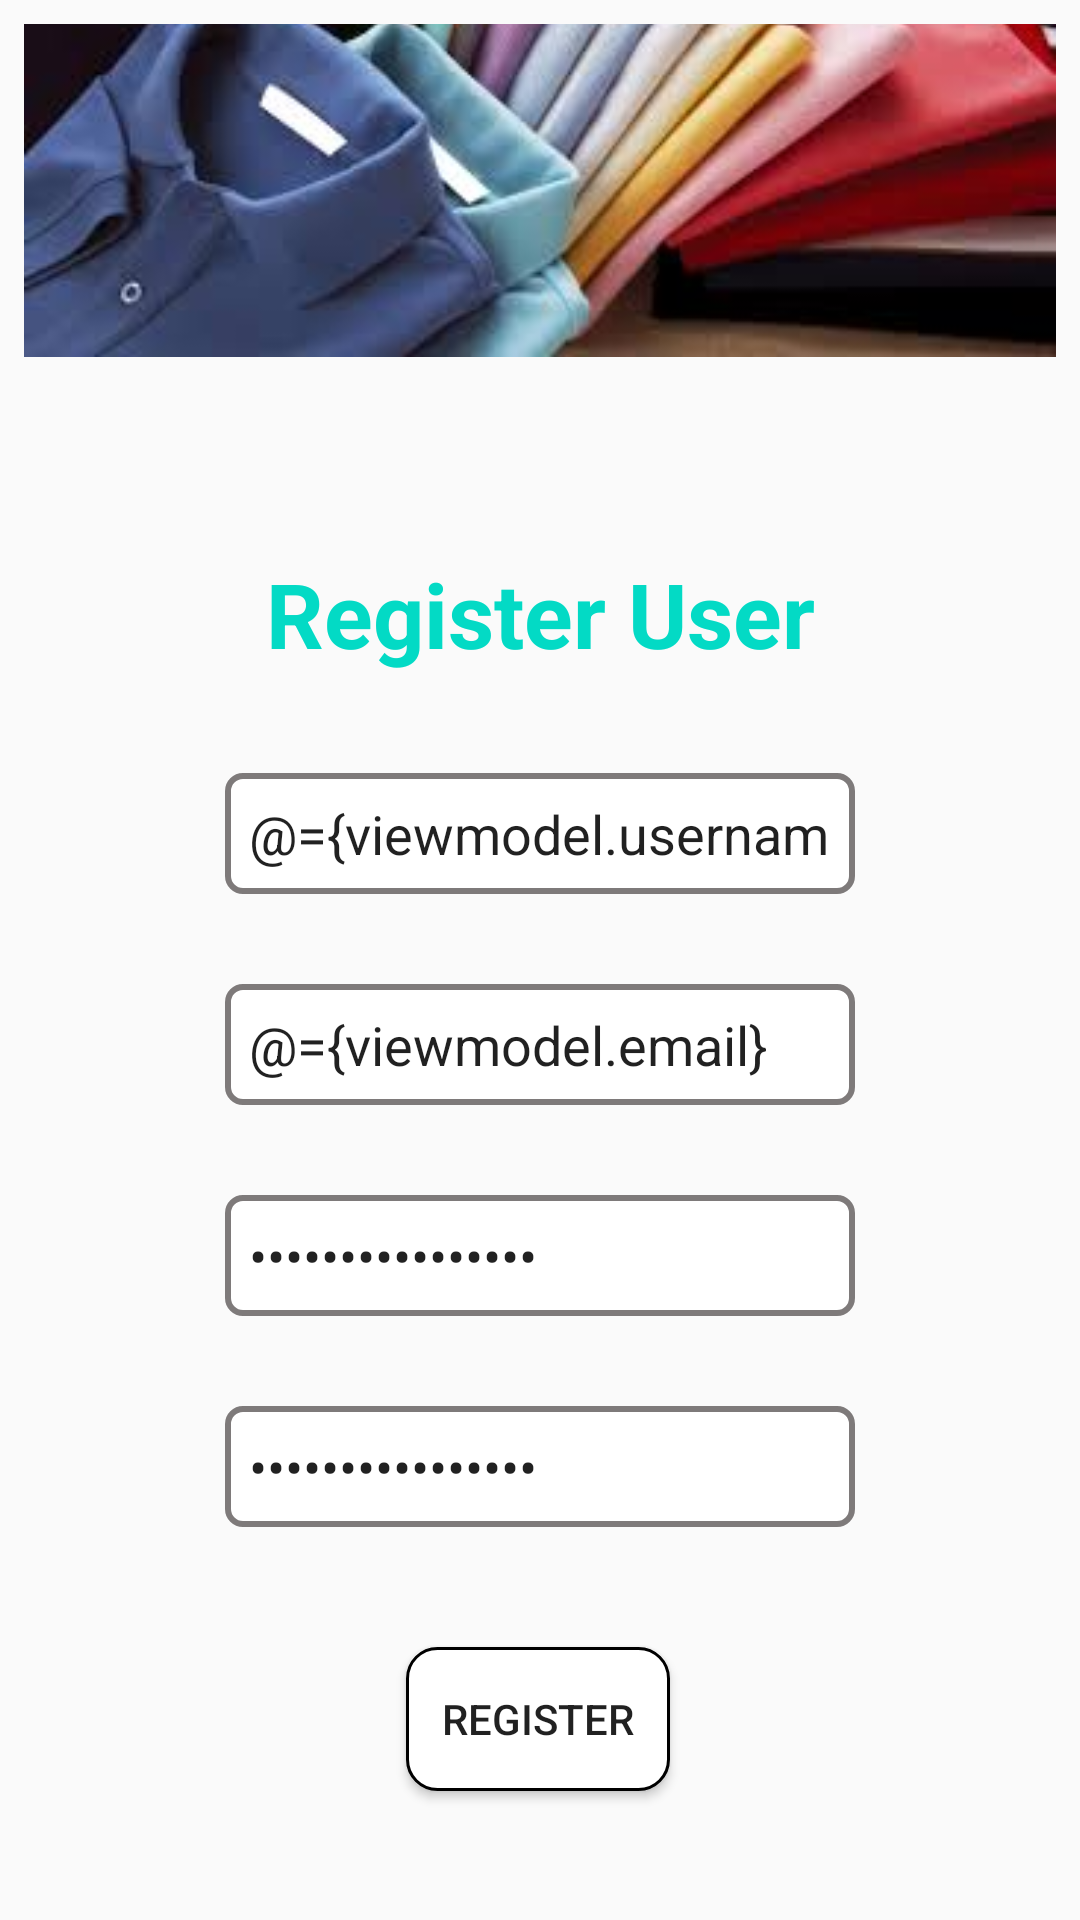

Here is an Android app screen rendered from its layout file. Give the layout XML and the strings, colors and styles it references.
<!-- AndroidManifest.xml: application theme AppTheme -->
<!-- res/layout/activity_register.xml -->
<?xml version="1.0" encoding="utf-8"?>
<layout  xmlns:android="http://schemas.android.com/apk/res/android"
        xmlns:tools="http://schemas.android.com/tools"
        xmlns:app="http://schemas.android.com/apk/res-auto">
    <data>
        <variable
                name="viewmodel"
                type="com.example.todolist_ramkumartextiles.auth.viewmodel.AuthViewModel" />
    </data>

    <androidx.constraintlayout.widget.ConstraintLayout

            android:layout_width="match_parent"
            android:layout_height="match_parent"
            tools:context=".auth.views.RegisterActivity"
            android:padding="8dp">

        <EditText
                android:layout_width="wrap_content"
                android:layout_height="wrap_content"
                android:inputType="textPersonName"
                android:ems="10"
                app:layout_constraintStart_toStartOf="parent"
                app:layout_constraintEnd_toEndOf="parent"
                android:id="@+id/etUsernameR"
                android:layout_marginTop="0dp"
                app:layout_constraintTop_toTopOf="@+id/guideline11"
                android:text="@={viewmodel.username}"
                android:hint="@string/username"
                android:background="@drawable/edittext_design"
                android:padding="8dp"
                tools:ignore="Autofill"/>

        <EditText
                android:layout_width="wrap_content"
                android:layout_height="wrap_content"
                android:inputType="textPersonName"
                android:ems="10"
                android:background="@drawable/edittext_design"
                android:padding="8dp"
                android:id="@+id/emailR"
                app:layout_constraintEnd_toEndOf="parent"
                app:layout_constraintStart_toStartOf="parent"
                android:layout_marginTop="30dp"
                app:layout_constraintTop_toBottomOf="@+id/etUsernameR"
                android:hint="@string/email"
                android:text="@={viewmodel.email}"
                tools:ignore="Autofill,TextFields"/>

        <EditText
                android:layout_width="wrap_content"
                android:layout_height="wrap_content"
                android:inputType="textPassword"
                android:ems="10"
                android:background="@drawable/edittext_design"
                android:padding="8dp"
                app:layout_constraintStart_toStartOf="parent"
                app:layout_constraintEnd_toEndOf="parent"
                android:id="@+id/etPasswordR"
                android:layout_marginTop="30dp"
                app:layout_constraintTop_toBottomOf="@+id/emailR"
                android:hint="@string/password"
                android:text="@={viewmodel.p1}"
                tools:ignore="Autofill"/>

        <EditText
                android:layout_width="wrap_content"
                android:layout_height="wrap_content"
                android:inputType="textPassword"
                android:ems="10"
                android:background="@drawable/edittext_design"
                android:padding="8dp"
                app:layout_constraintStart_toStartOf="parent"
                app:layout_constraintEnd_toEndOf="parent"
                android:id="@+id/etPasswordRR"
                android:layout_marginTop="30dp"
                app:layout_constraintTop_toBottomOf="@+id/etPasswordR"
                android:hint="@string/password_confirm"
                android:text="@={viewmodel.p2}"
                tools:ignore="Autofill"/>
        <Button
                android:text="@string/register"
                android:layout_width="wrap_content"
                android:layout_height="wrap_content"
                app:layout_constraintStart_toStartOf="parent"
                app:layout_constraintEnd_toEndOf="parent"
                android:id="@+id/register"
                android:background="@drawable/button_design"
                android:layout_marginTop="40dp"
                app:layout_constraintTop_toBottomOf="@+id/etPasswordRR"
                app:layout_constraintHorizontal_bias="0.498"/>

        <ImageView
                android:id="@+id/imageView"
                android:layout_width="match_parent"
                android:layout_height="wrap_content"
                android:foregroundGravity="bottom"
                android:src="@drawable/textile_img1"
                app:layout_constraintBottom_toTopOf="@+id/guideline10"
                tools:ignore="ContentDescription"
                tools:layout_editor_absoluteX="8dp" />

        <androidx.constraintlayout.widget.Guideline
                android:layout_width="wrap_content"
                android:layout_height="wrap_content"
                android:id="@+id/guideline10"
                app:layout_constraintGuide_percent="0.18"
                android:orientation="horizontal"/>

        <androidx.constraintlayout.widget.Guideline
                android:layout_width="wrap_content"
                android:layout_height="wrap_content"
                android:id="@+id/guideline11"
                app:layout_constraintGuide_percent="0.4"
                android:orientation="horizontal"/>

        <androidx.constraintlayout.widget.Guideline
                android:layout_width="wrap_content"
                android:layout_height="wrap_content"
                android:id="@+id/guideline12"
                app:layout_constraintGuide_percent="0.27"
                android:orientation="horizontal"/>

        <TextView
                android:text="@string/register_user"
                android:layout_width="wrap_content"
                android:layout_height="wrap_content"
                app:layout_constraintStart_toStartOf="parent"
                app:layout_constraintEnd_toEndOf="parent"
                android:id="@+id/textView4"
                android:layout_marginTop="8dp"
                app:layout_constraintTop_toTopOf="@+id/guideline12"
                android:textColor="@color/colorAccent"
                android:textSize="30sp"
                android:textStyle="bold"/>

        <ProgressBar
                android:id="@+id/progressBar"
                android:layout_width="wrap_content"
                android:layout_height="wrap_content"
                android:visibility="gone"
                app:layout_constraintBottom_toBottomOf="parent"
                app:layout_constraintEnd_toEndOf="parent"
                app:layout_constraintStart_toStartOf="parent"
                app:layout_constraintTop_toTopOf="parent" />

    </androidx.constraintlayout.widget.ConstraintLayout>
</layout>
<!-- resources referenced by this layout -->
<resources>
  <!-- drawable button_design (drawable) -->
  <?xml version="1.0" encoding="utf-8"?>
  <shape xmlns:android="http://schemas.android.com/apk/res/android" android:shape="rectangle" >
      <corners
              android:radius="10dp"
      />
      <solid
              android:color="#FFFFFF"
      />
      <padding
              android:left="0dp"
              android:top="0dp"
              android:right="0dp"
              android:bottom="0dp"
      />
      <stroke
              android:width="1dp"
              android:color="#000000"
      />
  </shape>
  <!-- drawable edittext_design (drawable) -->
  <?xml version="1.0" encoding="utf-8"?>
  <shape xmlns:android="http://schemas.android.com/apk/res/android" android:shape="rectangle" >
      <corners
              android:radius="5dp"
      />
      <solid
             android:color="#FFFFFF"
      />
      <padding
              android:left="0dp"
              android:top="0dp"
              android:right="0dp"
              android:bottom="0dp"
      />
      <stroke
              android:width="2dp"
              android:color="#7E7A7A"
      />
  </shape>
  <!-- drawable textile_img1: jpeg bitmap (drawable, 7565 bytes) -->
  <string name="email">Email</string>
  <string name="password">Password</string>
  <string name="password_confirm">Password(Confirm)</string>
  <string name="register">Register</string>
  <string name="register_user">Register User</string>
  <string name="username">Username</string>
  <style name="AppTheme" parent="Theme.AppCompat.Light.NoActionBar">
          
          <item name="colorPrimary">@color/colorPrimary</item>
          <item name="colorPrimaryDark">@color/colorPrimaryDark</item>
          <item name="colorAccent">@color/colorAccent</item>
      </style>
  <!-- not gathered from this repository: default colours our renderer supplied (Android Studio template values) -->
  <color name="colorPrimary">#FF6200EE</color>
  <color name="colorPrimaryDark">#FF3700B3</color>
  <color name="colorAccent">#FF03DAC5</color>
</resources>
